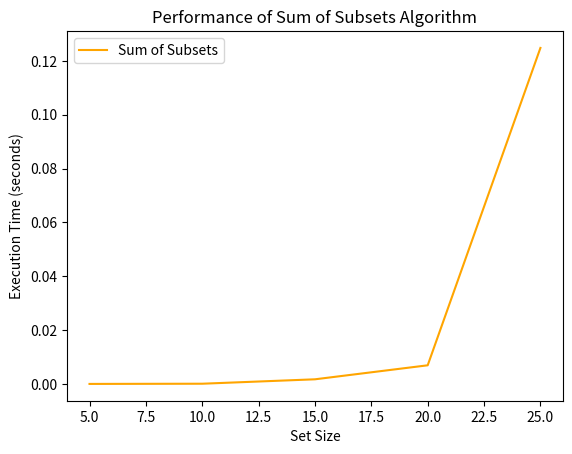

Write the Python code that produced this figure.
# -*- coding: utf-8 -*-
"""lab8.ipynb

Automatically generated by Colab.

Original file is located at
    https://colab.research.google.com/drive/12Auxxiu-wtqCJfFvEKkOwSRAqIgkTeAq
"""

import time
import random
import matplotlib.pyplot as plt

# Function to print the current subset
def print_subset(subset):
    print(f"{subset}")

# Recursive function to find subsets that sum up to the target
def sum_of_subsets(set_, subset, total, target, index, n, result):
    # If the total is equal to the target, store the subset
    if total == target:
        result.append(subset.copy())
        return

    # If the total exceeds the target or no more items to include, return
    if total > target or index == n:
        return

    # Include the current element in the subset and recurse
    subset.append(set_[index])
    sum_of_subsets(set_, subset, total + set_[index], target, index + 1, n, result)

    # Exclude the current element from the subset and recurse
    subset.pop()
    sum_of_subsets(set_, subset, total, target, index + 1, n, result)

# Function to generate random input sets
def generate_random_set(n):
    return [random.randint(1, 20) for _ in range(n)]

# Function to compare performance for different set sizes
def compare_algorithms():
    target = 50  # Target sum
    set_sizes = [5, 10, 15, 20, 25]  # Different set sizes to compare
    execution_times = []

    for n in set_sizes:
        set_ = generate_random_set(n)
        subset = []
        result = []

        # Measure the time for sum_of_subsets
        start_time = time.time()
        sum_of_subsets(set_, subset, 0, target, 0, n, result)
        execution_time = time.time() - start_time
        execution_times.append(execution_time)

        print(f"Set Size: {n}, Subsets found: {len(result)}")

    # Plotting results
    plt.plot(set_sizes, execution_times, label='Sum of Subsets',color='orange')

    plt.xlabel('Set Size')
    plt.ylabel('Execution Time (seconds)')
    plt.title('Performance of Sum of Subsets Algorithm')
    plt.legend()
    plt.show()

# Run the comparison
compare_algorithms()